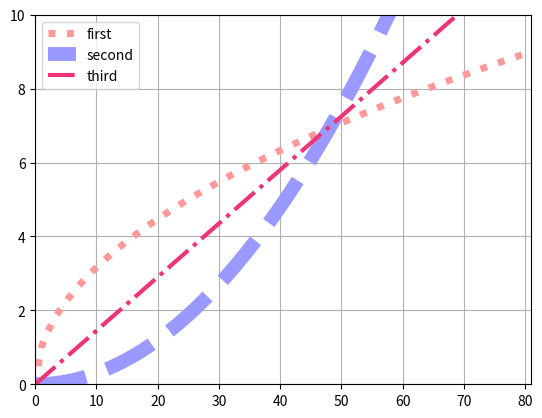

The script that saved this image:
""" 넘파이 수식연산 및 맷플롯리브 연습1
# 파이플롯 명령어 찾기 :
# https://matplotlib.org/api/pyplot_api.html
"""
import numpy as np
import matplotlib.pyplot as plt
from mpl_toolkits.mplot3d import Axes3D

def test_show_linestyle():
    color = 'cornflowerblue'
    points = np.ones(5)  # Draw 5 points for each line
    text_style = dict(horizontalalignment='right', verticalalignment='center',
                      fontsize=12, fontdict={'family': 'monospace'})

    def format_axes(ax):
        ax.margins(0.2)
        ax.set_axis_off()

    def nice_repr(text):
        return repr(text).lstrip('u')

    # Plot all line styles.
    fig, ax = plt.subplots()
    linestyles = ['-', '--', '-.', ':']

    for y, linestyle in enumerate(linestyles):
        ax.text(-0.1, y, nice_repr(linestyle), **text_style)
        ax.plot(y * points, linestyle=linestyle, color=color, linewidth=3)
        format_axes(ax)
        ax.set_title('The Line Styles')

    plt.show()

def test_simple_plot():
    # x = list(range(0, 81, 1))     # 일반 list를 쓰지 못함.
    x = np.arange(0, 81, 1)
    print(x)

    looking = [
        {'lw':5, 'ls':':', 'color':'#ff9999', 'label':'first'},
        {'lw':10, 'ls':'--', 'color':'#9999ff', 'label':'second'},
        {'lw':3, 'ls':'-.', 'color':'#ee3377', 'label':'third'},]

    plt.plot(x, np.sqrt(x), **looking[0])
    plt.plot(x, 3e-3*x**2, **looking[1])
    plt.plot(x, 1.45e-1*x, **looking[2])

    plt.axis([0,81,0,10])   # [x=0~81, y=0,10]
    plt.grid()
    plt.legend()
    plt.show()

def line_plot_random():
    y = [.1,.5,1.2,1.3,2.1,2.5,2.7,2.9,3.5,3.7,4.7,5.1,6.1]
    plt.plot(y, lw=5)
    plt.ylabel('y-axis numbers')
    plt.xlabel('x-axis numbers')
    plt.grid()
    plt.show()

def line_graph():
    """ '맷플롯리브'의 기본적인 그리기와 설정변경
    # 예제 : 싸인함수 그리기 : http://pinkwink.kr/967
    """
    x = np.linspace(0, 1, 50)
    print("x",x)

    plt.plot(x, -1*np.log(x), label='logarithm_minus, y=0 ... infinie')
    plt.plot(x, -1*np.log(1-x), label='logarithm_plus,    y=1 ... infinie')
    # plt.plot(x, 1/(1+np.exp(-x)**2), label='linear')
    # plt.plot(x, np.sqrt(x), label='linear')
    # plt.plot(x, x, label='linear')
    # plt.plot(x, x**2, label='quadratic')
    # plt.plot(x, x**3, label='cubic')
    # plt.plot(x, x**4, label='custom.1')
    # plt.plot(x, x**5, label='custom.2')

    plt.title("Simple Plot")
    plt.xlabel('x label')
    plt.ylabel('y label')
    plt.legend()

    plt.grid(b=None, which='major', axis='both')
    plt.ylim(0, 6)
    plt.xlim(0, 1)
    plt.show()

def tangential_graph():
    pass

def bar_chart_with_value():
    n = 12                      # number of bar
    X = np.arange(n)
    Y1 = (1-X/float(n)) * np.random.uniform(0.5,1.0,n)
    Y2 = (1-X/float(n)) * np.random.uniform(0.5,1.0,n)

    plt.figure(figsize=(7,5))           # window size

    plt.bar(X, +Y1, facecolor='#9999ff', edgecolor='grey')
    plt.bar(X, -Y2, facecolor='#ff9999', edgecolor='grey')

    for x,y in zip(X,Y1):
        plt.text(x, y+0.03, '%.2f'%y, ha='center', va= 'bottom')

    for x,y in zip(X,Y2):
        plt.text(x, -y-0.03, '%.2f'%y, ha='center', va= 'top')

    plt.xlim(-.5,n), plt.xticks([])
    plt.ylim(-1.25,+1.25), plt.yticks([])
    plt.show()

def text_equation_cloud():
    eqs = []
    eqs.append((r"$W^{3\beta}_{\delta_1 \rho_1 \sigma_2} = U^{3\beta}_{\delta_1 \rho_1} + \frac{1}{8 \pi 2} \int^{\alpha_2}_{\alpha_2} d \alpha^\prime_2 \left[\frac{ U^{2\beta}_{\delta_1 \rho_1} - \alpha^\prime_2U^{1\beta}_{\rho_1 \sigma_2} }{U^{0\beta}_{\rho_1 \sigma_2}}\right]$"))
    eqs.append((r"$\frac{d\rho}{d t} + \rho \vec{v}\cdot\nabla\vec{v} = -\nabla p + \mu\nabla^2 \vec{v} + \rho \vec{g}$"))
    eqs.append((r"$\int_{-\infty}^\infty e^{-x^2}dx=\sqrt{\pi}$"))
    eqs.append((r"$E = mc^2 = \sqrt{{m_0}^2c^4 + p^2c^2}$"))
    eqs.append((r"$F_G = G\frac{m_1m_2}{r^2}$"))

    plt.figure(figsize=(7, 5))

    for i in range(24):
        index = np.random.randint(0,len(eqs))
        eq = eqs[index]
        size = np.random.uniform(12,32)
        x,y = np.random.uniform(0,1,2)
        alpha = np.random.uniform(0.25,.75)
        plt.text(x, y, eq, ha='center', va='center', color="#11557c", alpha=alpha,
                 transform=plt.gca().transAxes, fontsize=size, clip_on=True)

    plt.xticks([]), plt.yticks([])
    plt.show()

def matplot_test01():
    """
    # Created on Sun Jan  7 13:21:40 2018
    # [redacted]
    """
    import numpy as np
    import matplotlib.pyplot as plt

    def f(t):
        """
        # (1) y(t) = e(-t) * cos(2*pi*t)   ... [2][1]열의 [1]번째 배치
        # (2) y(t) = cos(2 * pi * t)       ... [2][1]열의 [2]번째 배치
        """
        return np.exp(-t) * np.cos(2*np.pi*t)

    t1 = np.arange(0.0, 5.0, 0.1)
    t2 = np.arange(0.0, 5.0, 0.02)

    plt.figure(1)
    plt.subplot(211)
    plt.plot(t1, f(t1), 'bo', t2, f(t2), 'k')

    plt.subplot(212)
    plt.plot(t2, np.cos(2*np.pi*t2), 'r--')
    plt.show()

def matplot_test02():
    """
    Created on Sun Jan  7 13:21:40 2018
[redacted]
    """
    import numpy as np
    import matplotlib.pyplot as plt

    def value(x_value):
        return x_value**2

    x_range = np.arange(1, 20, 0.5)

    plt.figure(1)
    plt.plot(x_range, value(x_range), 'r--')
    #plt.plot(x_range, value(x_range), 'r--')
    plt.show()


if __name__ == '__main__':
    # test_show_linestyle()       # Show 4-line styles in legend
    test_simple_plot()          # So simple examples
    # matplot_test01()
    # matplot_test02()
    # line_graph()
    # line_plot_random()
    # tangential_graph()
    # matplot_test01()
    # matplot_test02()
    # bar_chart_with_value()
    # text_equation_cloud()
